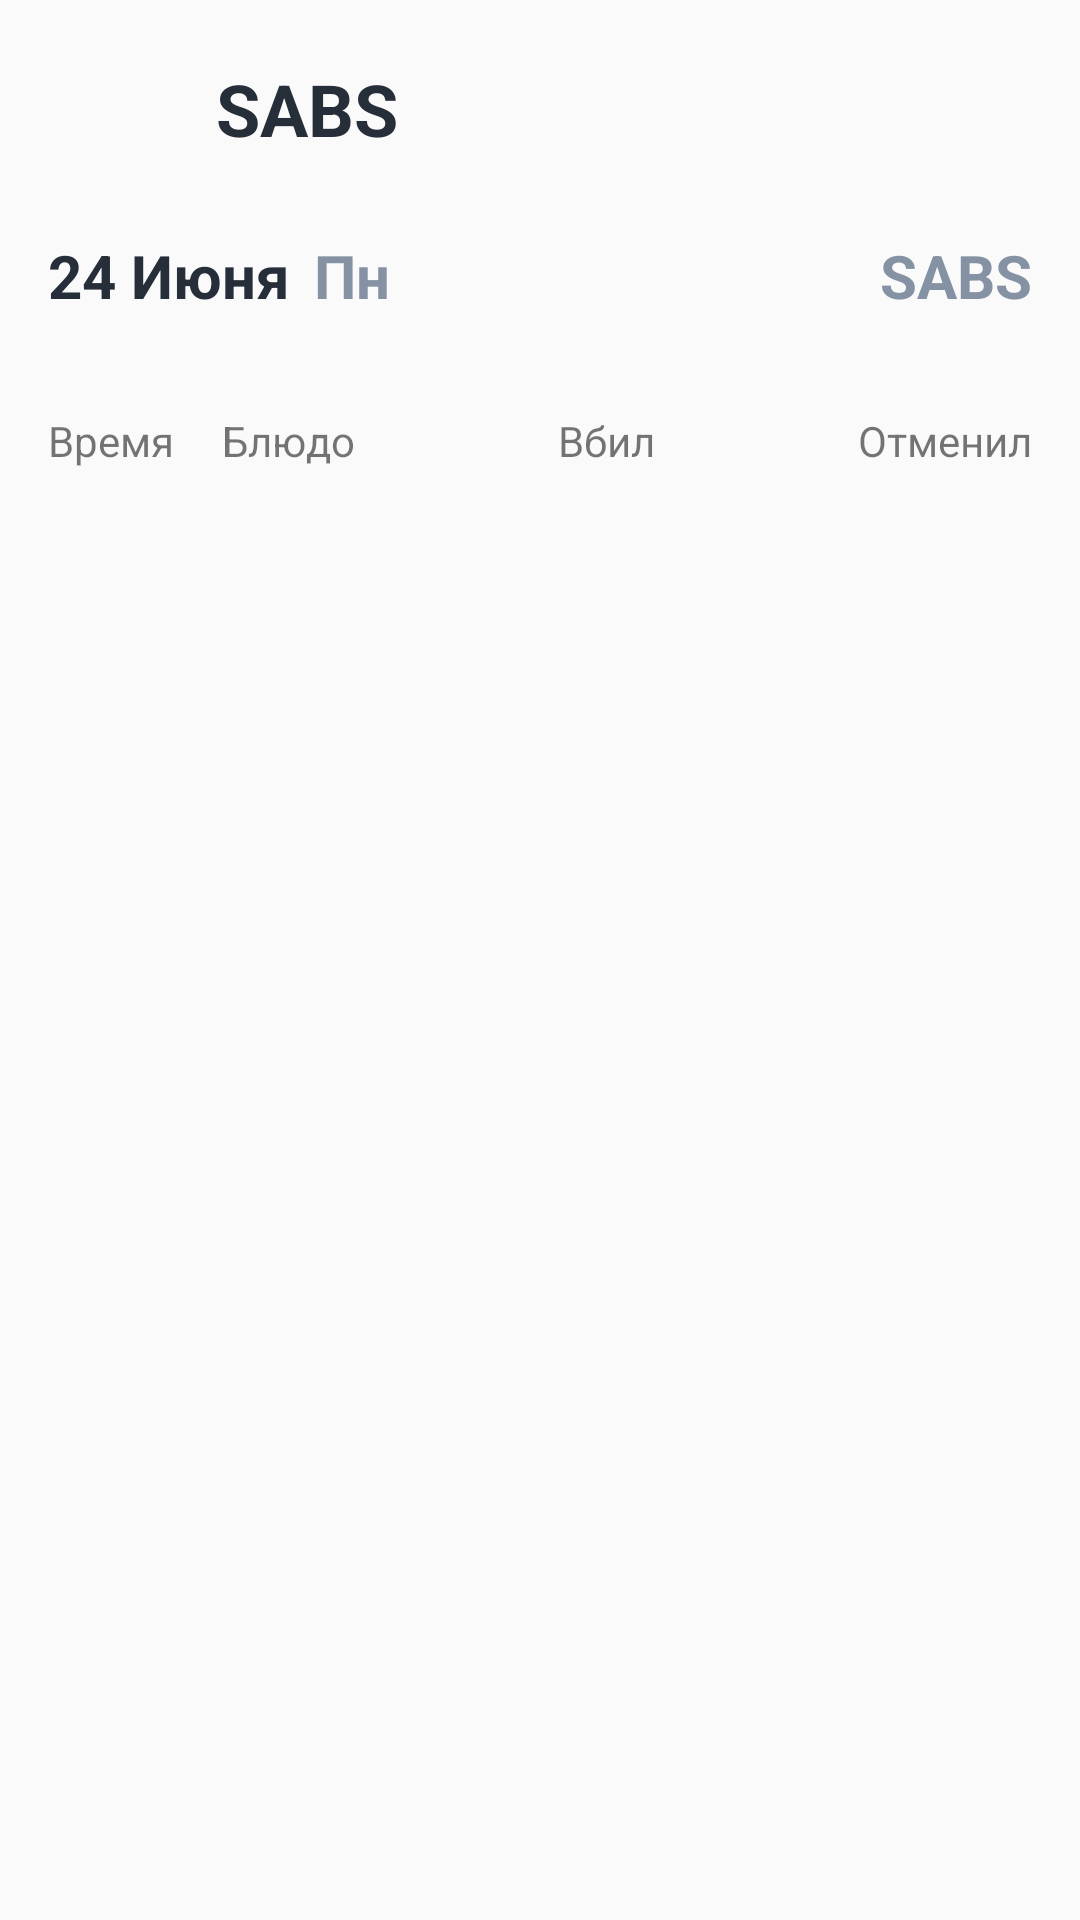

Android layout source for this screen:
<!-- AndroidManifest.xml: application theme AppTheme3 -->
<!-- res/layout/activity_s_abolition.xml -->
<?xml version="1.0" encoding="utf-8"?>
<FrameLayout xmlns:android="http://schemas.android.com/apk/res/android"
    xmlns:tools="http://schemas.android.com/tools"
    android:layout_width="match_parent"
    android:layout_height="match_parent"
    xmlns:app="http://schemas.android.com/apk/res-auto"
    tools:context=".ui.reports.tab.fragments.TabLeftoversFragment">

    <androidx.constraintlayout.widget.ConstraintLayout
        android:layout_marginTop="20dp"
        android:layout_marginStart="16dp"
        android:layout_marginEnd="16dp"
        android:layout_width="match_parent"
        android:layout_height="wrap_content">

        <androidx.constraintlayout.widget.ConstraintLayout
            android:id="@+id/constraint_top"
            android:layout_width="match_parent"
            android:layout_height="wrap_content"
            app:layout_constraintTop_toTopOf="parent"
            app:layout_constraintStart_toStartOf="parent">

            <ImageView
                android:id="@+id/back"
                android:layout_width="24dp"
                android:layout_height="24dp"
                android:src="@drawable/ic_back_black"
                app:layout_constraintTop_toBottomOf="@+id/title_tab"
                app:layout_constraintBottom_toTopOf="@+id/title_tab"
                app:layout_constraintStart_toStartOf="parent"/>

            <TextView
                android:id="@+id/title_tab"
                android:layout_marginStart="32dp"
                android:textSize="24sp"
                android:textColor="@color/colorBlack"
                android:textStyle="bold"
                android:text="@string/app_name"
                android:layout_width="wrap_content"
                android:layout_height="wrap_content"
                app:layout_constraintStart_toEndOf="@+id/back"
                app:layout_constraintTop_toTopOf="parent"/>
        </androidx.constraintlayout.widget.ConstraintLayout>

        <androidx.constraintlayout.widget.ConstraintLayout
            android:id="@+id/constraint_day"
            android:layout_marginTop="26dp"
            android:layout_width="match_parent"
            android:layout_height="wrap_content"
            app:layout_constraintTop_toBottomOf="@+id/constraint_top"
            app:layout_constraintStart_toStartOf="parent">

            <TextView
                android:id="@+id/date"
                android:layout_width="wrap_content"
                android:layout_height="wrap_content"
                android:text="@string/date"
                android:textSize="20sp"
                android:textColor="@color/colorBlack"
                android:textStyle="bold"
                app:layout_constraintTop_toTopOf="parent"
                app:layout_constraintStart_toStartOf="parent"/>

            <TextView
                android:id="@+id/day_name"
                android:layout_marginStart="8dp"
                android:textSize="20sp"
                android:textColor="@color/colorSilverB"
                android:textStyle="bold"
                android:text="@string/dn"
                android:layout_width="wrap_content"
                android:layout_height="wrap_content"
                app:layout_constraintStart_toEndOf="@+id/date"
                app:layout_constraintTop_toTopOf="parent"/>

            <TextView
                android:id="@+id/restaurant_name"
                android:layout_marginStart="8dp"
                android:textSize="20sp"
                android:textColor="@color/colorSilverB"
                android:textStyle="bold"
                android:text="@string/app_name"
                android:layout_width="wrap_content"
                android:layout_height="wrap_content"
                app:layout_constraintEnd_toEndOf="parent"
                app:layout_constraintTop_toTopOf="parent"/>
        </androidx.constraintlayout.widget.ConstraintLayout>

        <androidx.constraintlayout.widget.ConstraintLayout
            android:id="@+id/title_layout"
            android:layout_marginTop="32dp"
            android:layout_width="match_parent"
            android:layout_height="wrap_content"
            android:orientation="horizontal"
            app:layout_constraintTop_toBottomOf="@+id/constraint_day"
            app:layout_constraintStart_toStartOf="parent">
            <TextView
                android:id="@+id/time"
                android:layout_width="wrap_content"
                android:layout_height="wrap_content"
                android:text="@string/time"
                app:layout_constraintTop_toTopOf="parent"
                app:layout_constraintStart_toStartOf="parent"/>
            <TextView
                android:id="@+id/dish"
                android:layout_width="wrap_content"
                android:layout_height="wrap_content"
                android:layout_marginStart="16dp"
                android:text="@string/dish"
                app:layout_constraintTop_toTopOf="parent"
                app:layout_constraintStart_toEndOf="@+id/time" />
            <TextView
                android:id="@+id/drove"
                android:layout_width="wrap_content"
                android:layout_height="wrap_content"
                android:text="@string/drove"
                app:layout_constraintTop_toTopOf="parent"
                app:layout_constraintStart_toEndOf="@+id/dish"
                app:layout_constraintEnd_toStartOf="@+id/annulled"/>
            <TextView
                android:id="@+id/annulled"
                android:layout_width="wrap_content"
                android:layout_height="wrap_content"
                android:text="@string/annulled"
                app:layout_constraintTop_toTopOf="parent"
                app:layout_constraintEnd_toEndOf="parent"/>
        </androidx.constraintlayout.widget.ConstraintLayout>

        <androidx.recyclerview.widget.RecyclerView
            android:id="@+id/recycler_cancels"
            android:layout_marginTop="20dp"
            android:layout_marginBottom="50dp"
            android:layout_width="match_parent"
            android:layout_height="wrap_content"
            app:layout_constraintStart_toStartOf="parent"
            app:layout_constraintTop_toBottomOf="@id/title_layout"
            android:paddingBottom="50dp"/>
    </androidx.constraintlayout.widget.ConstraintLayout>
</FrameLayout>
<!-- resources referenced by this layout -->
<resources>
  <color name="colorBlack">#252E39</color>
  <color name="colorSilverB">#8492A4</color>
  <!-- drawable ic_back_black (drawable) -->
  <vector xmlns:android="http://schemas.android.com/apk/res/android"
      android:width="24dp"
      android:height="24dp"
      android:viewportWidth="24"
      android:viewportHeight="24">
    <path
        android:pathData="M11.25,21L2.25,12L11.25,3"
        android:strokeLineJoin="round"
        android:strokeWidth="2.5"
        android:fillColor="#00000000"
        android:strokeColor="#000000"
        android:strokeLineCap="round"/>
    <path
        android:pathData="M3.5,12H21.75"
        android:strokeLineJoin="round"
        android:strokeWidth="2.5"
        android:fillColor="#00000000"
        android:strokeColor="#000000"
        android:strokeLineCap="round"/>
  </vector>
  <string name="annulled">Отменил</string>
  <string name="app_name">SABS</string>
  <string name="date">24 Июня</string>
  <string name="dish">Блюдо</string>
  <string name="dn">Пн</string>
  <string name="drove">Вбил</string>
  <string name="time">Время</string>
  <style name="AppTheme3" parent="Theme.MaterialComponents.Light.Bridge">
          <item name="android:windowLightStatusBar">true</item>--&gt;
          <item name="android:statusBarColor">@color/colorPrimaryDark</item>
          <item name="materialCalendarStyle">@style/Widget.MaterialComponents.MaterialCalendar</item>
          <item name="materialCalendarFullscreenTheme">@style/ThemeOverlay.MaterialComponents.MaterialCalendar.Fullscreen</item>
          <item name="materialCalendarTheme">@style/ThemeOverlay.MaterialComponents.MaterialCalendar</item>
      </style>
  <color name="colorPrimaryDark">#fff</color>
</resources>
